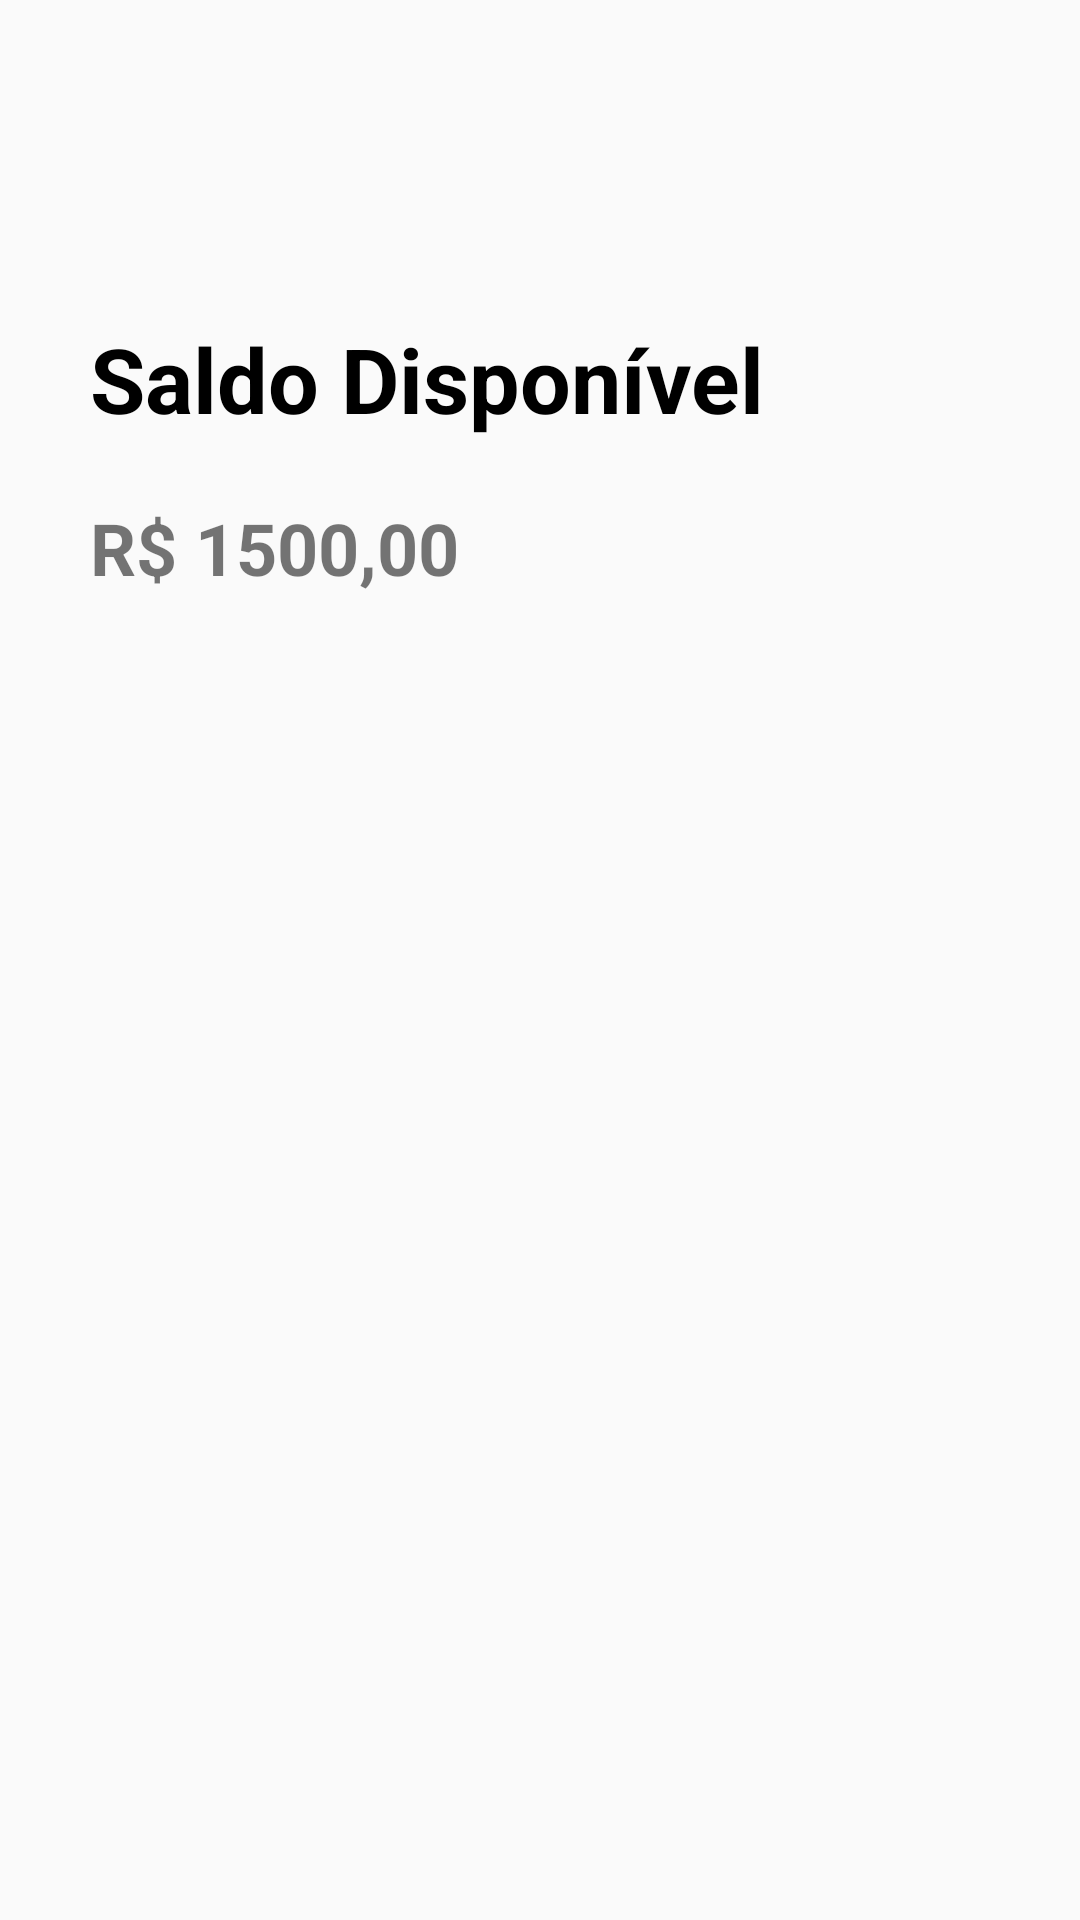

Produce the Android XML layout that renders to this screen, including the resource entries it uses.
<!-- AndroidManifest.xml: application theme Theme.BancoMR -->
<!-- res/layout/activity_saldo.xml -->
<?xml version="1.0" encoding="utf-8"?>
<LinearLayout xmlns:android="http://schemas.android.com/apk/res/android"
    xmlns:app="http://schemas.android.com/apk/res-auto"
    xmlns:tools="http://schemas.android.com/tools"
    android:layout_width="match_parent"
    android:layout_height="match_parent"
    android:orientation="vertical"
    tools:context=".Saldo">
    
    <Toolbar
        android:id="@+id/toolbarSaldo"
        android:layout_width="match_parent"
        android:layout_height="wrap_content" />

    <TextView
        android:id="@+id/textView5"
        android:layout_width="wrap_content"
        android:layout_height="wrap_content"
        android:layout_marginStart="30dp"
        android:layout_marginTop="50dp"
        android:text="Saldo Disponível"
        android:textColor="@color/black"
        android:textSize="30sp"
        android:textStyle="bold" />

    <TextView
        android:id="@+id/textView6"
        android:layout_width="match_parent"
        android:layout_height="wrap_content"
        android:layout_marginStart="30dp"
        android:layout_marginTop="20dp"
        android:text="R$ 1500,00"
        android:textSize="24sp"
        android:textStyle="bold" />
</LinearLayout>
<!-- resources referenced by this layout -->
<resources>
  <color name="black">#000000</color>
  <style name="Theme.BancoMR" parent="Theme.AppCompat.Light.DarkActionBar">
          
          <item name="colorPrimary">@color/light_blue</item>
          <item name="colorPrimaryDark">@color/light_blue</item>
          <item name="colorAccent">@color/teal_200</item>
          
      </style>
  <color name="light_blue">#03A9F4</color>
  <color name="teal_200">#FF03DAC5</color>
</resources>
